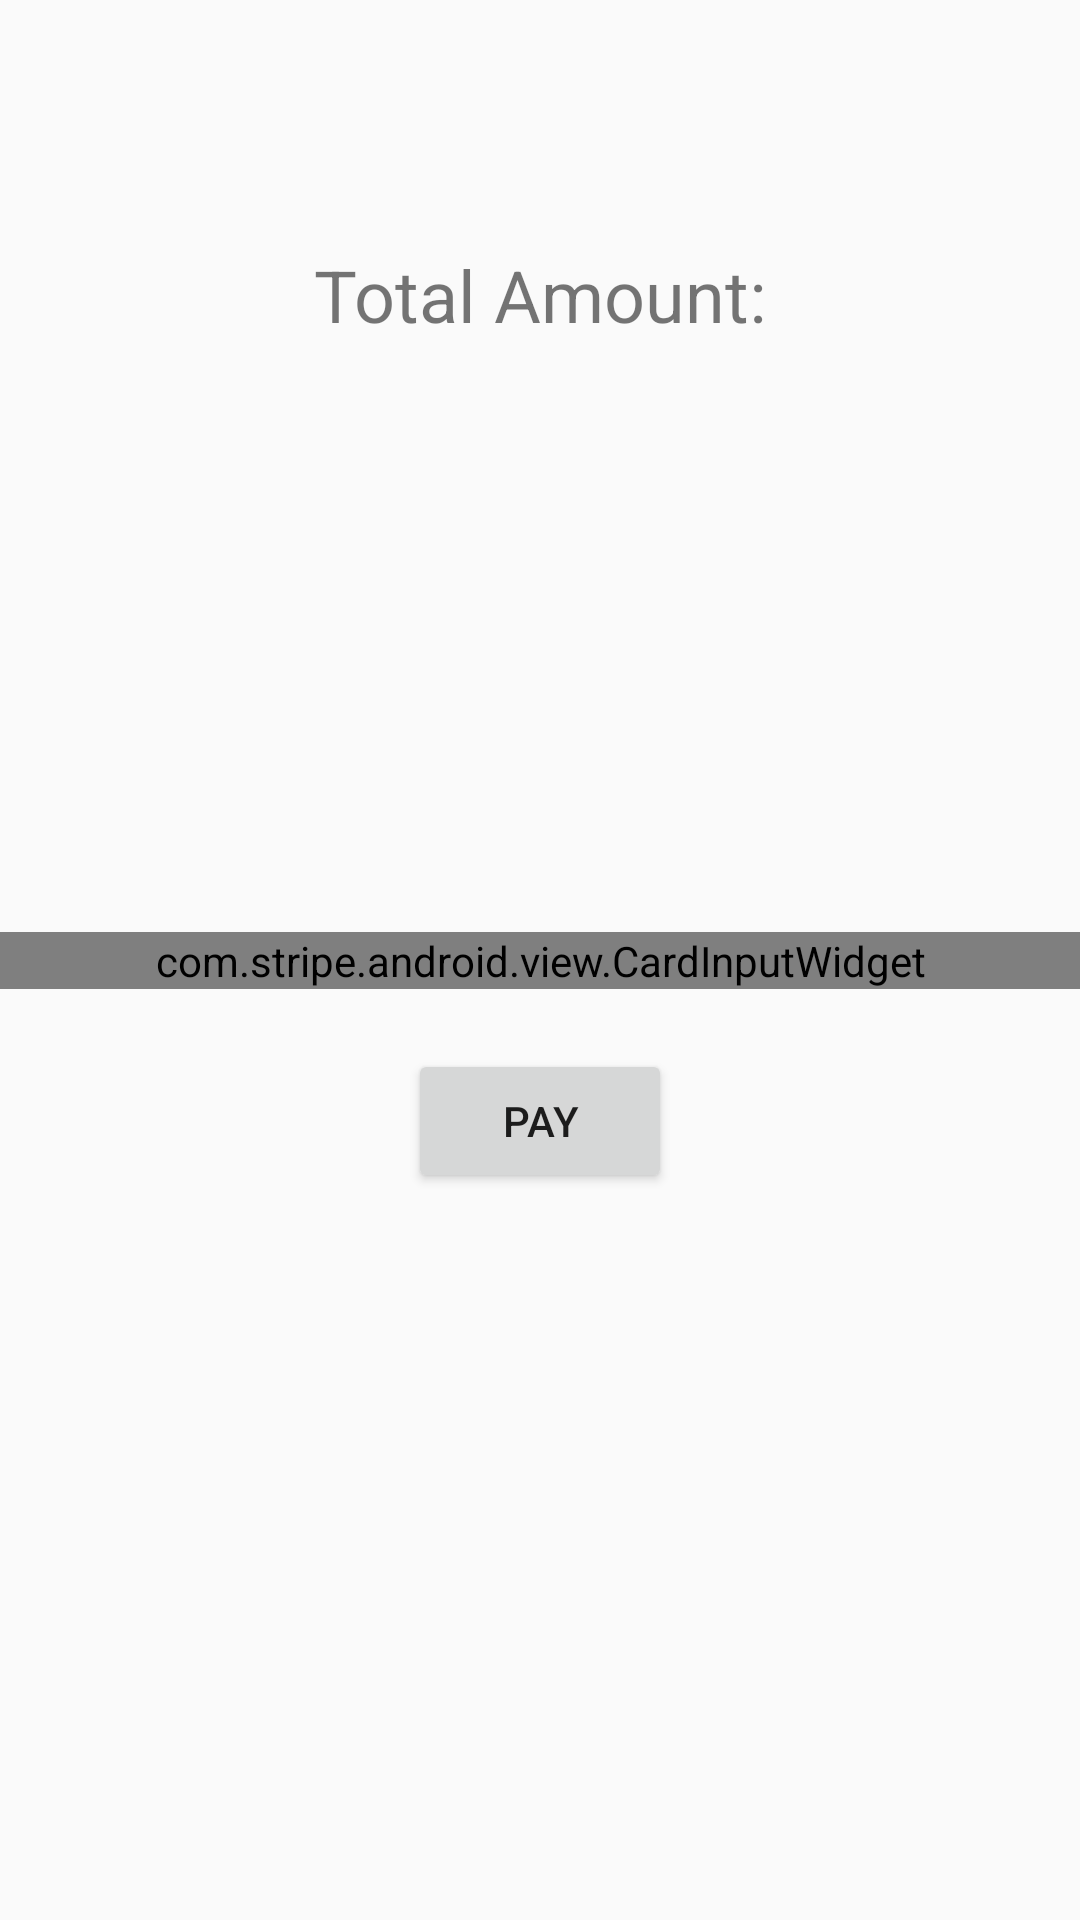

Write the Android layout XML for this screen, with the resource values it uses.
<!-- AndroidManifest.xml: application theme AppTheme -->
<!-- res/layout/checkout_credit.xml -->
<?xml version="1.0" encoding="utf-8"?>
<androidx.constraintlayout.widget.ConstraintLayout xmlns:android="http://schemas.android.com/apk/res/android"
    xmlns:tools="http://schemas.android.com/tools"
    xmlns:app="http://schemas.android.com/apk/res-auto"
    android:layout_width="match_parent"
    android:layout_height="match_parent"
    app:layout_behavior="@string/appbar_scrolling_view_behavior"
    tools:showIn="@layout/activity_checkout"
    tools:context=".CheckoutActivityCredit">

    <TextView
        android:id="@+id/amountText"
        android:layout_width="wrap_content"
        android:layout_height="wrap_content"
        app:layout_constraintTop_toTopOf="parent"
        app:layout_constraintLeft_toLeftOf="parent"
        app:layout_constraintRight_toRightOf="parent"
        app:layout_constraintBottom_toTopOf="@id/total_amount"
        android:text="Total Amount:"
        android:textSize="24sp" />

    <TextView
        android:id="@+id/total_amount"
        android:layout_width="wrap_content"
        android:layout_height="wrap_content"
        android:textSize="24sp"
        app:layout_constraintTop_toBottomOf="@id/amountText"
        app:layout_constraintLeft_toLeftOf="parent"
        app:layout_constraintRight_toRightOf="parent"
        app:layout_constraintBottom_toTopOf="@id/cardInputWidget" />

    <com.stripe.android.view.CardInputWidget
        android:id="@+id/cardInputWidget"
        android:layout_width="match_parent"
        android:layout_height="wrap_content"
        app:layout_constraintTop_toTopOf="parent"
        app:layout_constraintLeft_toLeftOf="parent"
        app:layout_constraintRight_toRightOf="parent"
        app:layout_constraintBottom_toBottomOf="parent" />

    <Button
        android:text="Pay"
        android:layout_width="wrap_content"
        android:layout_height="wrap_content"
        android:id="@+id/payButton"
        android:layout_marginTop="20dp"
        app:layout_constraintTop_toBottomOf="@+id/cardInputWidget"
        app:layout_constraintStart_toStartOf="@+id/cardInputWidget"
        app:layout_constraintEnd_toEndOf="@+id/cardInputWidget" />

</androidx.constraintlayout.widget.ConstraintLayout>
<!-- resources referenced by this layout -->
<resources>
  <style name="AppTheme" parent="Theme.AppCompat.Light.NoActionBar">
          
          <item name="colorPrimary">@color/colorPrimary</item>
          <item name="colorPrimaryDark">@color/colorPrimaryDark</item>
          <item name="colorAccent">@color/colorAccent</item>
      </style>
  <color name="colorPrimary">#C8E0FF</color>
  <color name="colorPrimaryDark">#5F6392</color>
  <color name="colorAccent">#CCA679</color>
</resources>
